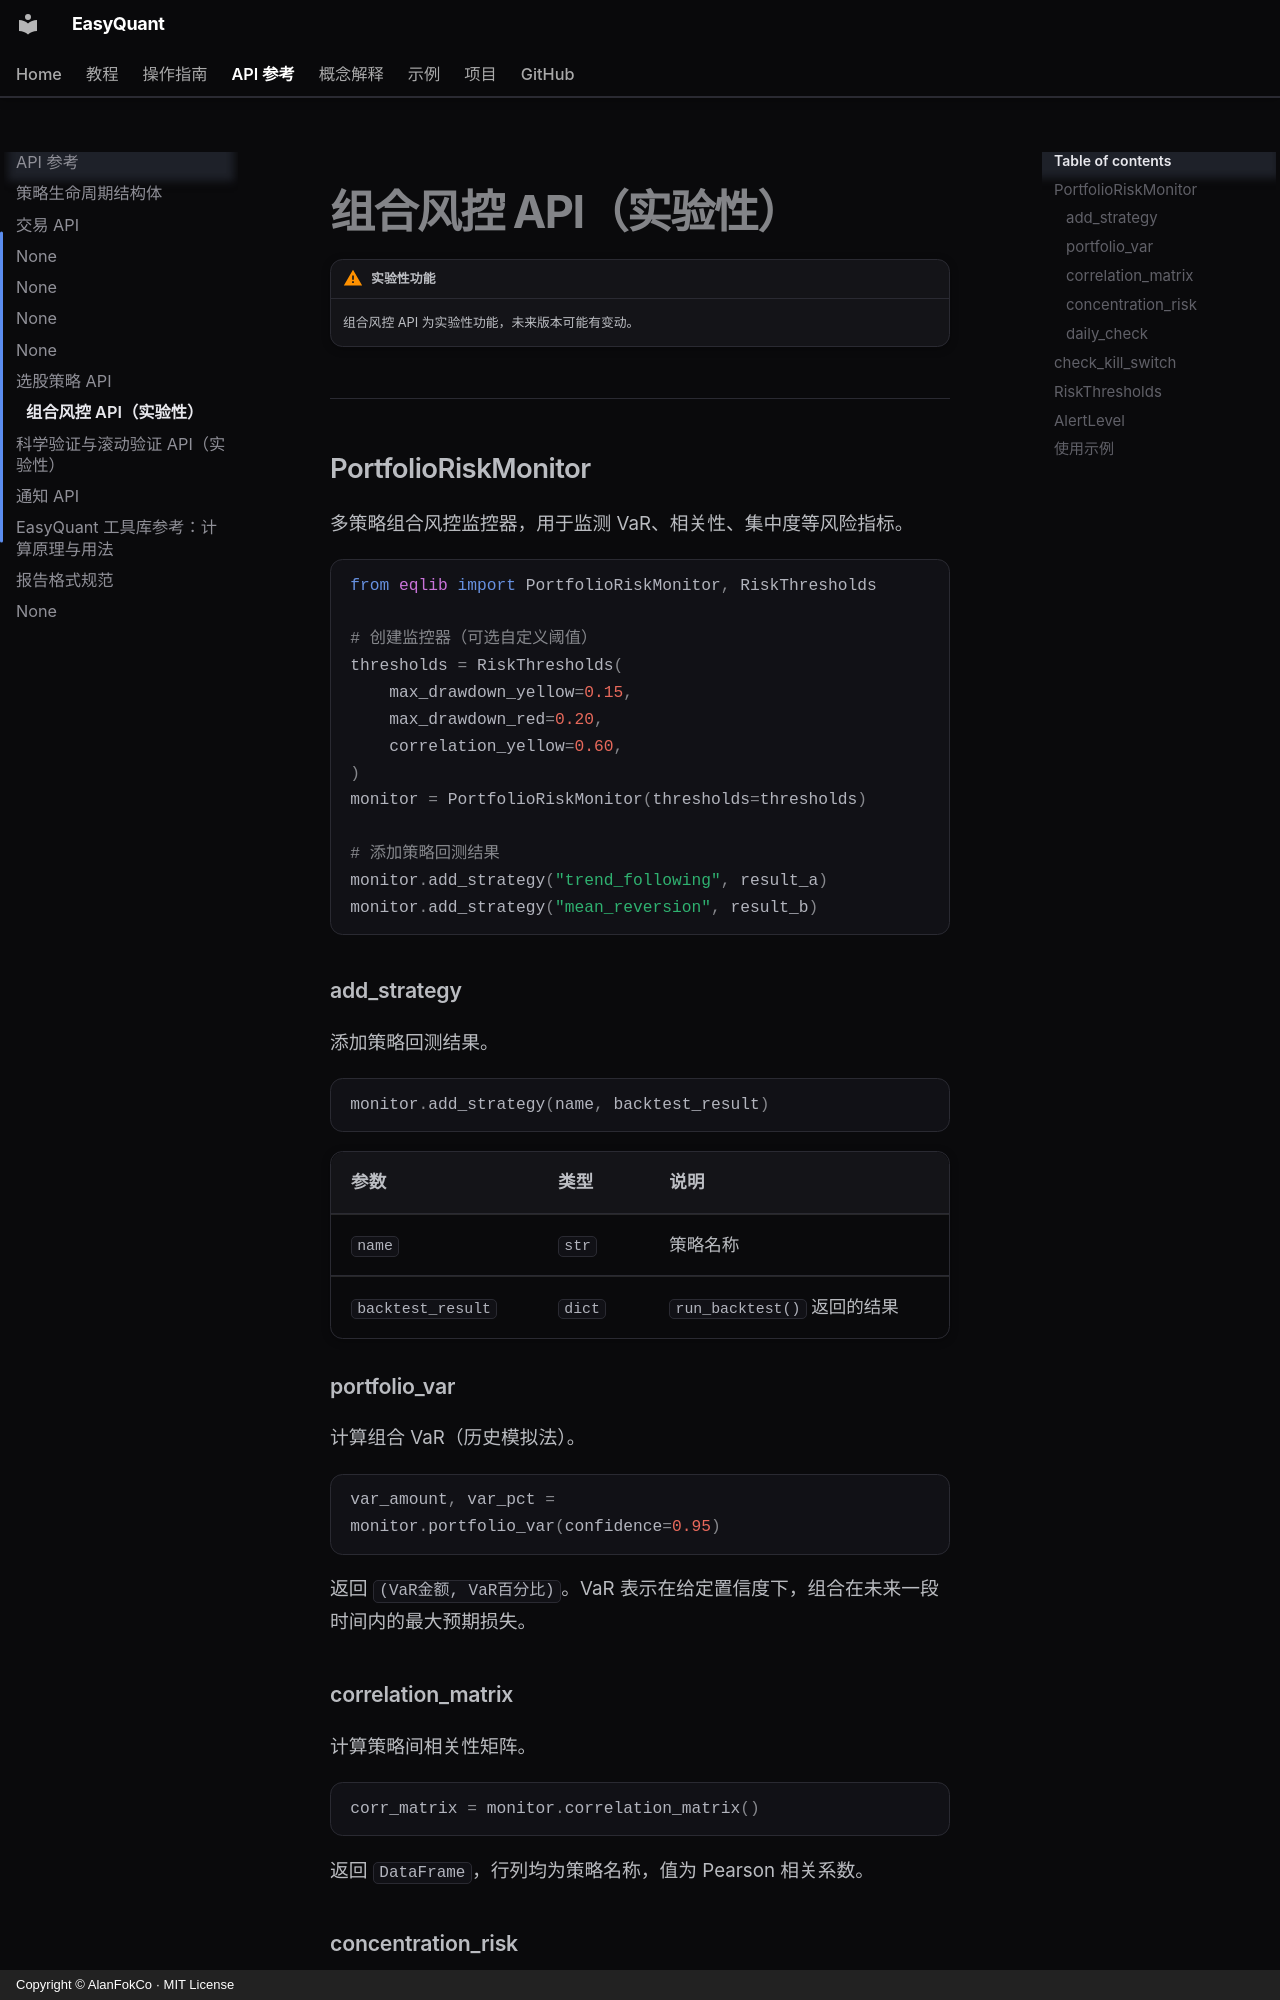

repository: AlanFokCo/EasyQuant · page: reference/api-risk/index.html · generator: mkdocs · copyright: Copyright © AlanFokCo · MIT License

# 组合风控 API（实验性）

!!! warning "实验性功能"

    组合风控 API 为实验性功能，未来版本可能有变动。

---

## PortfolioRiskMonitor

多策略组合风控监控器，用于监测 VaR、相关性、集中度等风险指标。

```python
from eqlib import PortfolioRiskMonitor, RiskThresholds

# 创建监控器（可选自定义阈值）
thresholds = RiskThresholds(
    max_drawdown_yellow=0.15,
    max_drawdown_red=0.20,
    correlation_yellow=0.60,
)
monitor = PortfolioRiskMonitor(thresholds=thresholds)

# 添加策略回测结果
monitor.add_strategy("trend_following", result_a)
monitor.add_strategy("mean_reversion", result_b)
```

### add_strategy

添加策略回测结果。

```python
monitor.add_strategy(name, backtest_result)
```

| 参数 | 类型 | 说明 |
|------|------|------|
| `name` | `str` | 策略名称 |
| `backtest_result` | `dict` | `run_backtest()` 返回的结果 |

### portfolio_var

计算组合 VaR（历史模拟法）。

```python
var_amount, var_pct = monitor.portfolio_var(confidence=0.95)
```

返回 `(VaR金额, VaR百分比)`。VaR 表示在给定置信度下，组合在未来一段时间内的最大预期损失。

### correlation_matrix

计算策略间相关性矩阵。

```python
corr_matrix = monitor.correlation_matrix()
```

返回 `DataFrame`，行列均为策略名称，值为 Pearson 相关系数。
